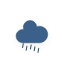
t = 0.00 s
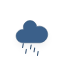
t = 0.25 s
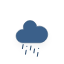
t = 2.25 s
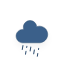
t = 4.25 s
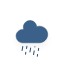
t = 6.25 s

The animated SVG that drew these frames (rendered in a browser with its animation timeline set to each time). Animation: 1 CSS @keyframes rule; one cycle of 8.25 s, repeats indefinitely.

<?xml version="1.0" encoding="utf-8"?>
<!-- (c) ammap.com | SVG weather icons -->
<svg
    version="1.1"
    xmlns="http://www.w3.org/2000/svg"
    xmlns:xlink="http://www.w3.org/1999/xlink"
    width="64"
    height="64"
    viewbox="0 0 64 64">
    <defs>
        <filter id="blur" width="200%" height="200%">
            <feGaussianBlur in="SourceAlpha" stdDeviation="3"/>
            <feOffset dx="0" dy="4" result="offsetblur"/>
            <feComponentTransfer>
                <feFuncA type="linear" slope="0.05"/>
            </feComponentTransfer>
            <feMerge> 
                <feMergeNode/>
                <feMergeNode in="SourceGraphic"/> 
            </feMerge>
        </filter>
        <style type="text/css"><![CDATA[
/*
** RAIN
*/
@keyframes am-weather-rain {
  0% {
    stroke-dashoffset: 0;
  }

  100% {
    stroke-dashoffset: -100;
  }
}

.am-weather-rain {
  -webkit-animation-name: am-weather-rain;
     -moz-animation-name: am-weather-rain;
      -ms-animation-name: am-weather-rain;
          animation-name: am-weather-rain;
  -webkit-animation-duration: 8s;
     -moz-animation-duration: 8s;
      -ms-animation-duration: 8s;
          animation-duration: 8s;
  -webkit-animation-timing-function: linear;
     -moz-animation-timing-function: linear;
      -ms-animation-timing-function: linear;
          animation-timing-function: linear;
  -webkit-animation-iteration-count: infinite;
     -moz-animation-iteration-count: infinite;
      -ms-animation-iteration-count: infinite;
          animation-iteration-count: infinite;
}

.am-weather-rain-2, .am-weather-rain-5 {
  -webkit-animation-delay: 0.25s;
     -moz-animation-delay: 0.25s;
      -ms-animation-delay: 0.25s;
          animation-delay: 0.25s;
}
.am-weather-rain-3 {
  -webkit-animation-delay: 0.15s;
     -moz-animation-delay: 0.15s;
      -ms-animation-delay: 0.15s;
          animation-delay: 0.15s;
}
.am-weather-rain-4 {
  -webkit-animation-delay: 0s;
     -moz-animation-delay: 0s;
      -ms-animation-delay: 0s;
          animation-delay: 0s;
}
        ]]></style>
    </defs>
    <g filter="url(#blur)" id="rainy-6">
        <g transform="translate(20,10)">
            <g>
                <path d="M47.7,35.4c0-4.6-3.7-8.2-8.2-8.2c-1,0-1.9,0.2-2.8,0.5c-0.3-3.4-3.1-6.2-6.6-6.2c-3.7,0-6.7,3-6.7,6.7c0,0.8,0.2,1.6,0.4,2.3    c-0.3-0.1-0.7-0.1-1-0.1c-3.7,0-6.7,3-6.7,6.7c0,3.6,2.9,6.6,6.5,6.7l17.2,0C44.2,43.3,47.7,39.8,47.7,35.4z" fill="#3b618a" stroke="#2f4d6e" stroke-linejoin="round" stroke-width="0.5" transform="translate(-20,-11)"/>
            </g>
        </g>
        <g transform="translate(31,46), rotate(10)">
            <line class="am-weather-rain am-weather-rain-1" fill="none" stroke="#2f4d6e" stroke-dasharray="4,4" stroke-linecap="round" stroke-width="1" transform="translate(-4,1)" x1="0" x2="0" y1="0" y2="8" />
            <line class="am-weather-rain am-weather-rain-2" fill="none" stroke="#2f4d6e" stroke-dasharray="4,4" stroke-linecap="round" stroke-width="1" transform="translate(0,-1)" x1="0" x2="0" y1="0" y2="8" />
            <line class="am-weather-rain am-weather-rain-3" fill="none" stroke="#2f4d6e" stroke-dasharray="4,4" stroke-linecap="round" stroke-width="1" transform="translate(4,0)" x1="0" x2="0" y1="0" y2="8" />
            <line class="am-weather-rain am-weather-rain-4" fill="none" stroke="#2f4d6e" stroke-dasharray="4,4" stroke-linecap="round" stroke-width="1" transform="translate(8,1)" x1="0" x2="0" y1="0" y2="8" />
            <line class="am-weather-rain am-weather-rain-5" fill="none" stroke="#2f4d6e" stroke-dasharray="4,4" stroke-linecap="round" stroke-width="1" transform="translate(-8,-1)" x1="0" x2="0" y1="0" y2="8" />
        </g>
    </g>
</svg>